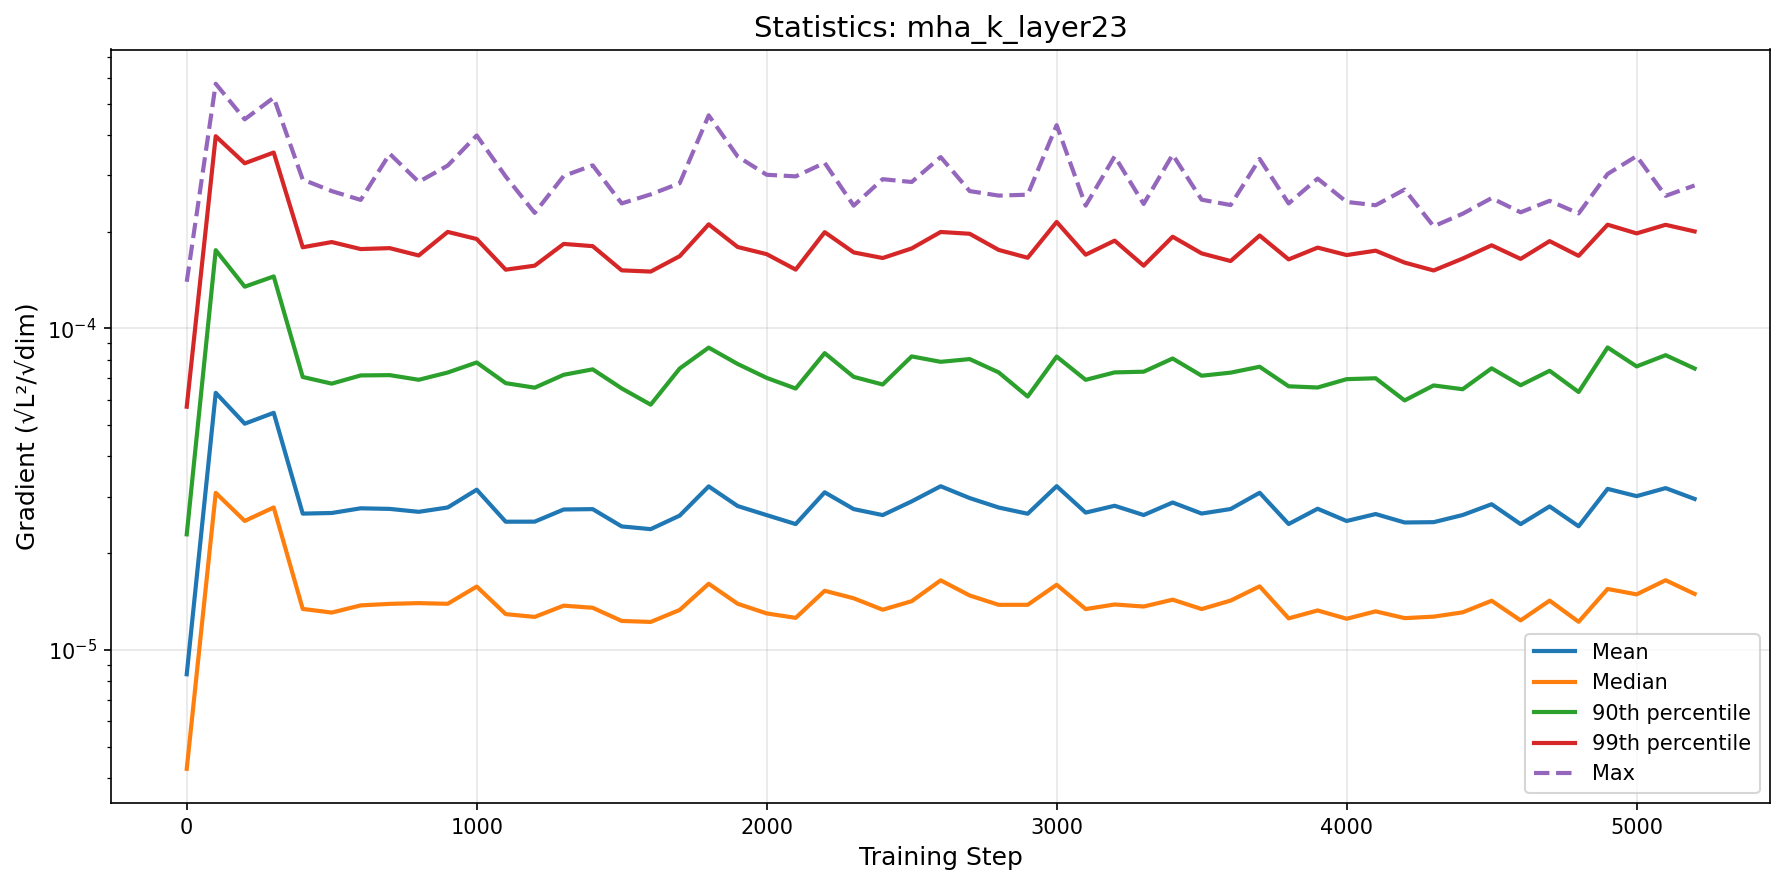

The data file committed next to this chart (first rows):
step, mean, median, p90, p99, max
0, 8.396344031856375e-06, 4.264754807081772e-06, 2.287421466462547e-05, 5.707973123207901e-05, 0.0001397
100, 6.305535041255845e-05, 3.079352063650731e-05, 0.0001752, 0.0003964, 0.0005772
200, 5.054499245663432e-05, 2.518462952139089e-05, 0.0001349, 0.0003265, 0.0004474
300, 5.4640473250750734e-05, 2.7741707526729442e-05, 0.0001452, 0.0003527, 0.0005225
400, 2.6540584632377723e-05, 1.3408174709184095e-05, 7.063131488393992e-05, 0.0001789, 0.0002905
500, 2.665805732655307e-05, 1.3063589449302526e-05, 6.734464477631263e-05, 0.0001857, 0.0002675
600, 2.7571557994170754e-05, 1.375297324557323e-05, 7.142512913560495e-05, 0.0001766, 0.0002511
700, 2.7452846285009563e-05, 1.3904203569836682e-05, 7.157606160035357e-05, 0.0001778, 0.0003495
800, 2.6882700687228373e-05, 1.3977185062685749e-05, 6.922796092112549e-05, 0.0001687, 0.0002857
900, 2.7733977000415117e-05, 1.3910744200984482e-05, 7.293127418961376e-05, 0.0001997, 0.0003212
1000, 3.149977646594542e-05, 1.5739837181172334e-05, 7.83576506364625e-05, 0.0001898, 0.0003984
1100, 2.504430059500708e-05, 1.2919824712298578e-05, 6.757657320122235e-05, 0.0001524, 0.000297
1200, 2.5056996213278027e-05, 1.2661407708947081e-05, 6.542804840137251e-05, 0.0001568, 0.0002288
1300, 2.733665659602837e-05, 1.3726967608818086e-05, 7.175035716500133e-05, 0.0001832, 0.0002981
1400, 2.74076096050838e-05, 1.3517908882931806e-05, 7.461100904038176e-05, 0.0001803, 0.0003217
1500, 2.4214428919374802e-05, 1.2302532468311256e-05, 6.508361548185349e-05, 0.0001516, 0.0002449
1600, 2.3746783415593393e-05, 1.2215949936944526e-05, 5.792735464638099e-05, 0.0001503, 0.0002613
1700, 2.6165705347429885e-05, 1.3309977020981023e-05, 7.504745008191094e-05, 0.0001678, 0.000283
1800, 3.225986638710765e-05, 1.605814031790942e-05, 8.716583397472277e-05, 0.0002108, 0.0004602
1900, 2.8018487963521466e-05, 1.3912171652918914e-05, 7.752757301204838e-05, 0.0001792, 0.0003426
2000, 2.6255471005194003e-05, 1.298292409046553e-05, 7.017072493908927e-05, 0.0001703, 0.0003007
2100, 2.462407057939637e-05, 1.2576874269143445e-05, 6.50234505883418e-05, 0.0001524, 0.0002972
2200, 3.091417900539081e-05, 1.5268673450918868e-05, 8.379379141842946e-05, 0.0001993, 0.0003276
2300, 2.7415946909517936e-05, 1.4471870144916466e-05, 7.069033381412737e-05, 0.0001724, 0.000241
2400, 2.626169585287893e-05, 1.3332394701137673e-05, 6.692213719361462e-05, 0.0001656, 0.0002913
2500, 2.89693716446493e-05, 1.4173172075970797e-05, 8.185254046111368e-05, 0.0001774, 0.0002855
2600, 3.228866274846658e-05, 1.64574421432917e-05, 7.873551294323988e-05, 0.0001996, 0.0003413
2700, 2.966662231023471e-05, 1.4762608770979568e-05, 8.02950125944335e-05, 0.0001971, 0.0002676
2800, 2.7725137059572296e-05, 1.3809568827127805e-05, 7.299846038222313e-05, 0.0001755, 0.000259
2900, 2.6516950991809347e-05, 1.3809693427901948e-05, 6.139842116681393e-05, 0.0001659, 0.0002607
3000, 3.230500359511065e-05, 1.5941736819513608e-05, 8.174510730896145e-05, 0.0002145, 0.000429
3100, 2.6734190447947575e-05, 1.339425489277346e-05, 6.919993757037446e-05, 0.0001696, 0.000241
3200, 2.8076619623261324e-05, 1.3842217413184699e-05, 7.299144999706186e-05, 0.0001876, 0.0003431
3300, 2.627183572252128e-05, 1.3641706573253032e-05, 7.335534246522002e-05, 0.0001568, 0.000244
3400, 2.8737568727978313e-05, 1.432569615644752e-05, 8.063079440034926e-05, 0.0001929, 0.0003474
3500, 2.6552267496323827e-05, 1.3397546354099177e-05, 7.126589480321854e-05, 0.0001712, 0.0002516
3600, 2.743029645100949e-05, 1.4235014077712549e-05, 7.287134940270334e-05, 0.0001621, 0.000242
3700, 3.082031503355763e-05, 1.5762415387143847e-05, 7.599881428177468e-05, 0.0001945, 0.0003369
3800, 2.463375957262315e-05, 1.2531981155916583e-05, 6.607146133319475e-05, 0.000164, 0.0002449
3900, 2.7483661776882074e-05, 1.3262862921692431e-05, 6.550152102136053e-05, 0.0001785, 0.0002926
4000, 2.5174460293137762e-05, 1.2496556337282527e-05, 6.954120544833131e-05, 0.0001692, 0.0002475
4100, 2.6460472170189826e-05, 1.3177571418054868e-05, 6.998572280281223e-05, 0.0001746, 0.0002417
4200, 2.4907220163937283e-05, 1.2553457509056898e-05, 5.9712361689889804e-05, 0.0001603, 0.0002705
4300, 2.4963802949632248e-05, 1.2687315575021785e-05, 6.648611815762706e-05, 0.0001515, 0.0002079
4400, 2.6269904051697983e-05, 1.3084277725283755e-05, 6.470105654443614e-05, 0.000165, 0.0002274
4500, 2.838527110985264e-05, 1.4216881481843302e-05, 7.515693141613156e-05, 0.0001814, 0.0002544
4600, 2.461667011693131e-05, 1.2350872111710487e-05, 6.658086931565776e-05, 0.0001646, 0.0002298
4700, 2.7946422584079755e-05, 1.4231294244382298e-05, 7.384092532447539e-05, 0.0001869, 0.0002495
4800, 2.4239488964334604e-05, 1.222675609824364e-05, 6.342633059830405e-05, 0.0001682, 0.0002279
4900, 3.1690423529287924e-05, 1.547003284940729e-05, 8.727687963983044e-05, 0.0002103, 0.0003025
5000, 3.007928437221657e-05, 1.488335192334489e-05, 7.618312520207837e-05, 0.0001976, 0.0003437
5100, 3.186298463272611e-05, 1.6469068214064464e-05, 8.258183152065612e-05, 0.0002101, 0.0002586
5200, 2.9483263657782898e-05, 1.492994715590612e-05, 7.504324821638875e-05, 0.0002004, 0.0002786
